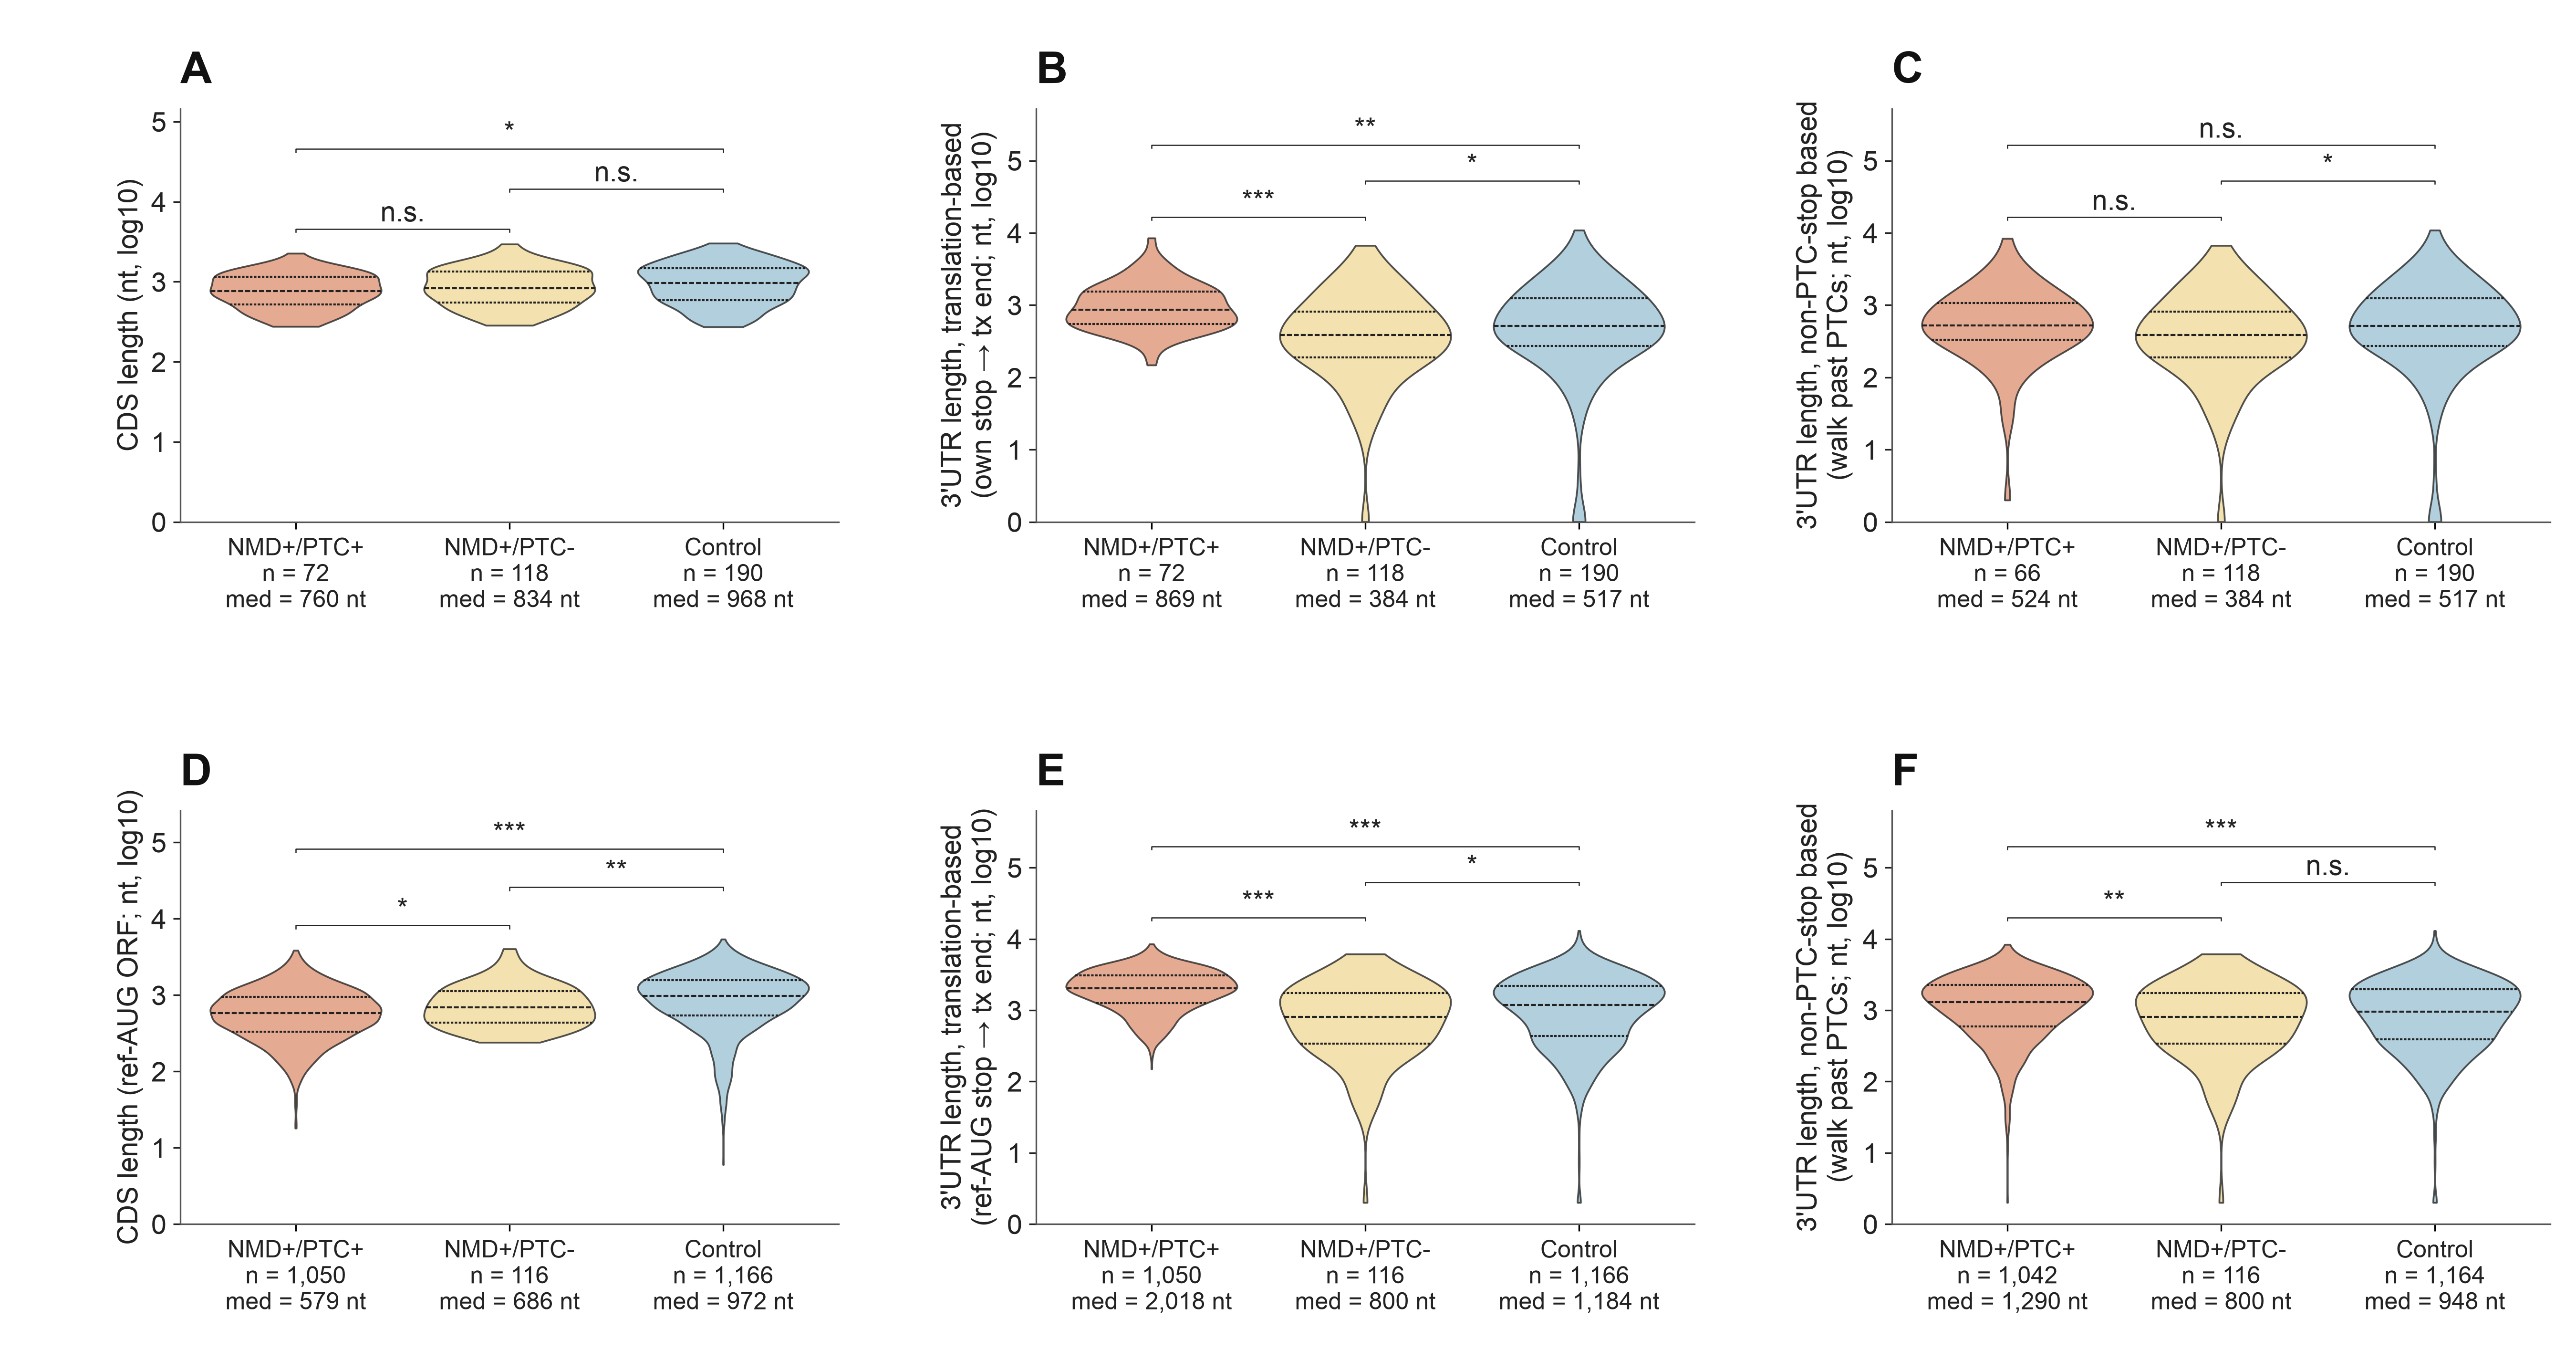

Source code (Python):
"""
Supplemental Figure — CDS length and two complementary 3'UTR-length measures
across NMD+/PTC+, NMD+/PTC-, and Control isoforms at TWO scopes.

2×3 layout (18"×8.5"):
  Row 1 — Section A (n = 72/118/190, all-3-ENST + coding-CDS;
                     own-GENCODE-stop classifier + 50-nt rule):
    A  CDS length (own GENCODE CDS; nt, log10)
    B  3'UTR length, translation-based (own stop → tx end; nt, log10)
    C  3'UTR length, non-PTC-stop based (walk past PTCs; nt, log10)

  Row 2 — Section C (n = 1050/116/1166, ENST-reference + ref-AUG-traceable,
                     re-intersected on (gene, reference) after category filter;
                     mechanism_class_4 → 3-group merged):
    D  CDS length (ref-AUG-projected ORF; nt, log10)
    E  3'UTR length, translation-based (ref-AUG-projected stop → tx end)
    F  3'UTR length, non-PTC-stop based (walk past PTCs)

The Section A row is fully GENCODE-anchored (every comparator has a curated
CDS). The Section C row uses ref-AUG-projected measurements so the comparator's
ORF/3'UTR are not subject to TD2's PTC-avoidance bias (Figure 4 / §4).

Data files (in ./data/):
  features_190_subset_long.tsv                  - row 1
  features_1166_subset_long.tsv                 - row 2
  panelA_cds_length_{descriptives,pairwise}.tsv
  panelC_utr3_translation_{descriptives,pairwise}.tsv
  panelD_utr3_non_ptc_stop_{descriptives,pairwise}.tsv
  panelD_cds_length_refaug_{descriptives,pairwise}.tsv
  panelE_utr3_translation_refaug_{descriptives,pairwise}.tsv
  panelF_utr3_non_ptc_stop_refaug_{descriptives,pairwise}.tsv
"""

import sys
from pathlib import Path

import matplotlib.pyplot as plt
import numpy as np
import pandas as pd
import seaborn as sns

HERE = Path(__file__).resolve()
LIB = HERE.parents[2] / "lib"
sys.path.insert(0, str(LIB))

plt.rcParams["font.family"] = "sans-serif"
plt.rcParams["font.sans-serif"] = ["Arial", "Helvetica Neue", "Helvetica", "DejaVu Sans"]
plt.rcParams["pdf.fonttype"] = 42
plt.rcParams["ps.fonttype"] = 42

BODY_FS = 14
LABEL_FS = 12
PANEL_LABEL_FS = 22
ROW_TITLE_FS = 16
C_TITLE = "#222222"
C_AXIS = "#555555"
C_LBL = "#111111"

GROUP_ORDER = ["NMD+/PTC+", "NMD+/PTC-", "Control"]
COLORS = {"NMD+/PTC+": "#ef8a62", "NMD+/PTC-": "#fee08b", "Control": "#92c5de"}

# Row 1 — Section A (n=190), own-GENCODE-stop classifier
ROW_A = {
    "title": "Section A  ·  n = 72 / 118 / 190 (all-3-ENST + coding-CDS; own-GENCODE-stop)",
    "long_tsv": "features_190_subset_long.tsv",
    "panels": [
        {"letter": "A", "slug": "panelA_cds_length",
         "value_col": "cds_nt",
         "ylabel": "CDS length (nt, log10)"},
        {"letter": "B", "slug": "panelC_utr3_translation",
         "value_col": "utr3_to_tx_end_nt",
         "ylabel": "3'UTR length, translation-based\n(own stop → tx end; nt, log10)"},
        {"letter": "C", "slug": "panelD_utr3_non_ptc_stop",
         "value_col": "utr3_via_non_ptc_stop_nt",
         "ylabel": "3'UTR length, non-PTC-stop based\n(walk past PTCs; nt, log10)"},
    ],
}

# Row 2 — Section C (n=1,166), ref-AUG-projected classifier
ROW_C = {
    "title": "Section C  ·  n = 1,050 / 116 / 1,166 (ENST-ref + ref-AUG-traceable, re-intersected; ref-AUG-projected)",
    "long_tsv": "features_1166_subset_long.tsv",
    "panels": [
        {"letter": "D", "slug": "panelD_cds_length_refaug",
         "value_col": "cds_nt",
         "ylabel": "CDS length (ref-AUG ORF; nt, log10)"},
        {"letter": "E", "slug": "panelE_utr3_translation_refaug",
         "value_col": "utr3_to_tx_end_nt",
         "ylabel": "3'UTR length, translation-based\n(ref-AUG stop → tx end; nt, log10)"},
        {"letter": "F", "slug": "panelF_utr3_non_ptc_stop_refaug",
         "value_col": "utr3_via_non_ptc_stop_nt",
         "ylabel": "3'UTR length, non-PTC-stop based\n(walk past PTCs; nt, log10)"},
    ],
}


def sig_marker(p):
    if pd.isna(p): return "n.s."
    if p < 1e-4:   return "***"
    if p < 1e-3:   return "**"
    if p < 0.05:   return "*"
    return "n.s."


def render_panel(ax, long, desc, stats, value_col, ylabel):
    plot_df = long.copy()
    plot_df["y"] = np.log10(np.clip(plot_df[value_col], 1, None))
    plot_df = plot_df.dropna(subset=["y"])

    sns.violinplot(data=plot_df, x="group", y="y", order=GROUP_ORDER,
                   hue="group", palette=COLORS, legend=False,
                   cut=0, inner="quart", density_norm="width",
                   linewidth=0.9, ax=ax)
    for patch in ax.collections:
        patch.set_edgecolor(C_TITLE); patch.set_alpha(0.78)
    for line in ax.lines:
        line.set_color(C_TITLE); line.set_linewidth(1.0)

    data = [plot_df.loc[plot_df["group"] == g, "y"].to_numpy() for g in GROUP_ORDER]
    ymax = max(d.max() for d in data)
    y_top = ymax + 0.18
    spacing = 0.50
    pairs = [("NMD+/PTC-", "NMD+/PTC+", 0, 1, y_top),
             ("NMD+/PTC-", "Control",  1, 2, y_top + spacing),
             ("NMD+/PTC+", "Control",  0, 2, y_top + 2 * spacing)]
    for gx, gy, ix, iy, yy in pairs:
        row = stats[((stats["group_x"] == gx) & (stats["group_y"] == gy)) |
                    ((stats["group_x"] == gy) & (stats["group_y"] == gx))]
        if row.empty: continue
        p = row.iloc[0]["wilcox_p"]
        ax.plot([ix, ix, iy, iy], [yy - 0.04, yy, yy, yy - 0.04],
                color=C_TITLE, linewidth=0.6)
        ax.text((ix + iy) / 2, yy + 0.02, sig_marker(p),
                ha="center", va="bottom", fontsize=BODY_FS, color=C_TITLE)

    n_per   = {g: int(desc.loc[desc["group"] == g, "n"].iloc[0])      for g in GROUP_ORDER}
    med_per = {g: float(desc.loc[desc["group"] == g, "median"].iloc[0]) for g in GROUP_ORDER}

    def _fmt_med(m):
        # Integer when median ≥ 10 (the typical nt-length case); one decimal
        # for very small medians (e.g. longest-uORF medians of 0 nt or 15 nt).
        return f"{int(round(m)):,}" if m >= 10 else f"{m:.1f}"

    ax.set_xticks(range(len(GROUP_ORDER)))
    ax.set_xticklabels(
        [f"{g}\nn = {n_per[g]:,}\nmed = {_fmt_med(med_per[g])} nt"
         for g in GROUP_ORDER],
        fontsize=LABEL_FS, color=C_TITLE)
    ax.set_xlabel("")
    ax.set_ylabel(ylabel, fontsize=BODY_FS, color=C_TITLE)
    ax.tick_params(axis="y", labelsize=BODY_FS, colors=C_TITLE)
    ax.set_ylim(bottom=0, top=y_top + 3 * spacing)

    for s in ("top", "right"): ax.spines[s].set_visible(False)
    for s in ("bottom", "left"):
        ax.spines[s].set_color(C_AXIS); ax.spines[s].set_linewidth(0.8)


def render_row(axes_row, row_spec):
    long = pd.read_csv(HERE.parent / "data" / row_spec["long_tsv"], sep="\t")
    for spec, ax in zip(row_spec["panels"], axes_row):
        desc  = pd.read_csv(HERE.parent / "data" / f"{spec['slug']}_descriptives.tsv", sep="\t")
        stats = pd.read_csv(HERE.parent / "data" / f"{spec['slug']}_pairwise.tsv", sep="\t")
        render_panel(ax, long, desc, stats, spec["value_col"], spec["ylabel"])
        # Panel letter — positioned ABOVE the panel, flush with the left spine
        # (axes-x = 0), NOT outside the panel to the left. Placing it OUTSIDE
        # (axes-x < 0) puts it in the same x-column as the ylabel text and
        # visually crowds the rotated ylabel — caught by validate_multipanel_layout's
        # cross-panel structural-text crowding check.
        ax.text(0.0, 1.04, spec["letter"], transform=ax.transAxes,
                fontsize=PANEL_LABEL_FS, fontweight="bold", color=C_LBL,
                ha="left", va="bottom")


def build_figure():
    # Wider canvas (taller too) leaves room for:
    #   - panel letters A/B/C above row 1 without clipping the figure top
    #   - panel letters D/E/F above row 2 without colliding with row 1's
    #     xtick labels (n=… lines)
    fig, axes = plt.subplots(2, 3, figsize=(18, 9.5))
    fig.subplots_adjust(left=0.07, right=0.99, top=0.92, bottom=0.10,
                        wspace=0.30, hspace=0.70)

    render_row(axes[0], ROW_A)
    render_row(axes[1], ROW_C)

    return fig


def main():
    fig = build_figure()

    # Composite-level layout validator — catches clip-at-edge and
    # cross-panel text overlap that the per-panel single-axes validator
    # cannot see (it only sees one axes at a time). Run on every render.
    from validate_figure_layout import validate_multipanel_layout
    result = validate_multipanel_layout(fig, verbose=True)
    if result["summary"]["n_errors"] > 0:
        raise SystemExit(
            f"Layout validation failed with {result['summary']['n_errors']} "
            f"error(s). Fix the layout before saving — see report above.")

    out = HERE.parent
    fig.savefig(out / "figure_s_cds_and_3utr.pdf", facecolor="white")
    fig.savefig(out / "figure_s_cds_and_3utr.png", dpi=300, facecolor="white")
    print("Saved: figure_s_cds_and_3utr.{pdf,png}")


if __name__ == "__main__":
    main()
